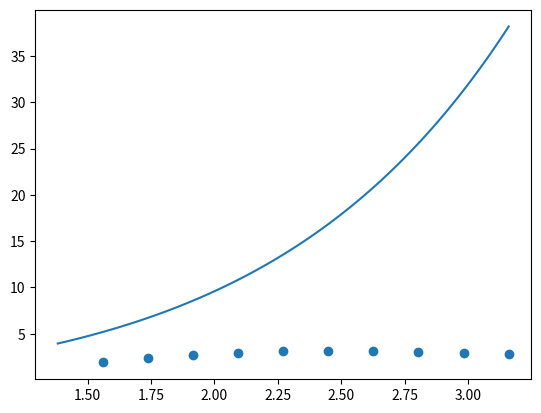

This chart was generated by the following Python code:
import math
import matplotlib.pyplot as plt
import numpy as np

def euler(f, x0, y0, h, n):
    result = []
    for i in range(n):
        y0 += f(x0, y0) * h
        x0 += h
        result.append([x0, y0])
        print(x0,y0)
        # print(f'x_{i+1} = {x0} \t||\t y_{i+1} = {y0}')
    return result

if __name__ == '__main__':

    # def f(x, y):
    #     return y*(1 - x) + x + 2

    # x0, y0 = 1.72962, 1.56925
    # h = 0.18607
    # n = 10

    #P3.7
    def f(x, y):
        return y*(1 - x) + x + 2

    x0, y0 = 1.38244, 1.39293
    h = 0.17772
    n = 10

    resposta = euler(f, x0, y0, h, n)

    def y(x):
        return 5 * math.exp(x - 1) - x - 2

    t = np.linspace(x0, x0 + n * h, 100)
    yt = [y(i) for i in t]

    cx, cy = zip(*resposta)
    plt.plot(t, yt)
    plt.scatter(cx, cy)
    plt.savefig('euler.png')
